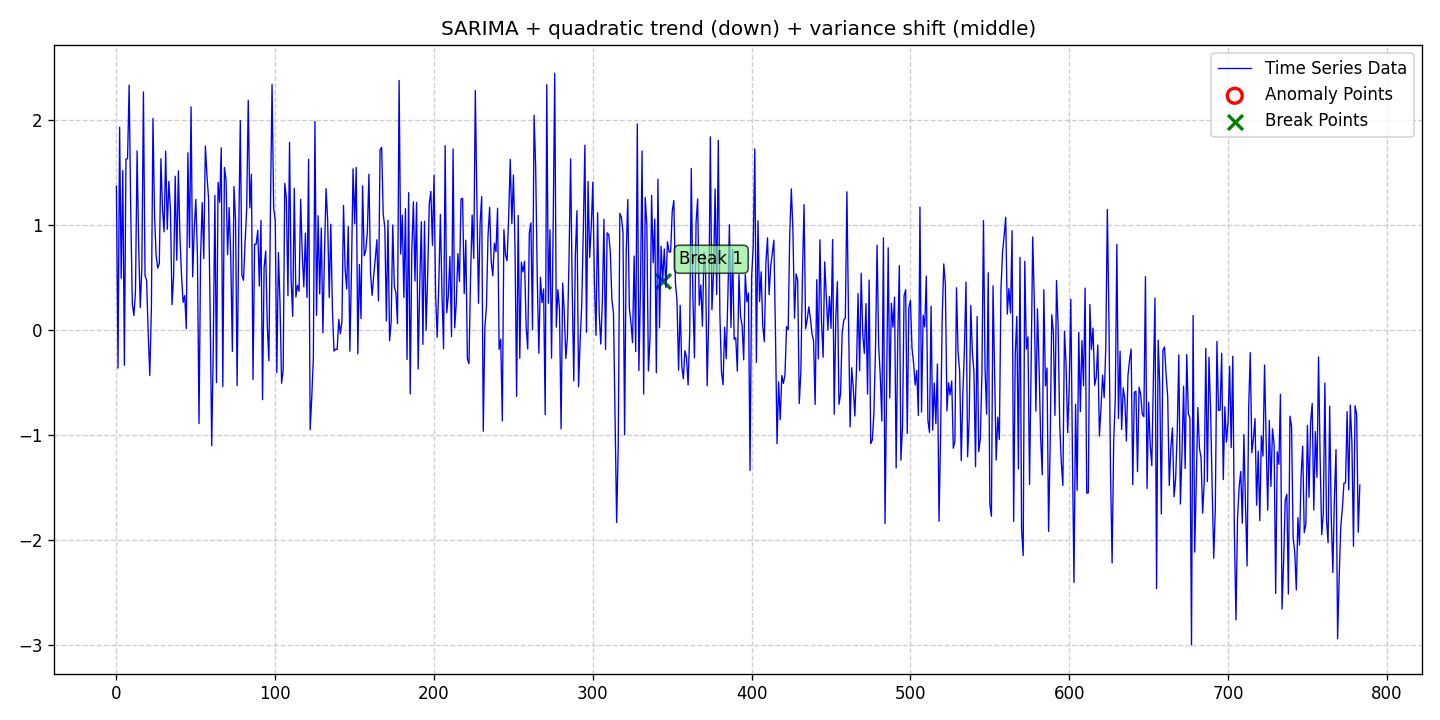

Data behind this chart, as committed beside it:
date, data, stationary, det_lin_up, det_lin_down, det_quad, det_cubic, det_exp, det_damped, stoc_trend, volatility, single_seas, multiple_seas, point_anom_single, point_anom_multi, collect_anom, context_anom, mean_shift, var_shift, trend_shift, point_anom_count, point_anom_location, point_anom_point, collect_anom_count
2020-01-01, 1.367, 0, 0, 0, 1, 0, 0, 0, 0, 0, 1, 0, 0, 0, 0, 0, 0, 1, 0, 0, none, , 0
2020-01-02, -0.363, 0, 0, 0, 1, 0, 0, 0, 0, 0, 1, 0, 0, 0, 0, 0, 0, 1, 0, 0, none, , 0
2020-01-03, 1.928, 0, 0, 0, 1, 0, 0, 0, 0, 0, 1, 0, 0, 0, 0, 0, 0, 1, 0, 0, none, , 0
2020-01-04, 0.4911, 0, 0, 0, 1, 0, 0, 0, 0, 0, 1, 0, 0, 0, 0, 0, 0, 1, 0, 0, none, , 0
2020-01-05, 1.515, 0, 0, 0, 1, 0, 0, 0, 0, 0, 1, 0, 0, 0, 0, 0, 0, 1, 0, 0, none, , 0
2020-01-06, -0.335, 0, 0, 0, 1, 0, 0, 0, 0, 0, 1, 0, 0, 0, 0, 0, 0, 1, 0, 0, none, , 0
2020-01-07, 1.625, 0, 0, 0, 1, 0, 0, 0, 0, 0, 1, 0, 0, 0, 0, 0, 0, 1, 0, 0, none, , 0
2020-01-08, 1.629, 0, 0, 0, 1, 0, 0, 0, 0, 0, 1, 0, 0, 0, 0, 0, 0, 1, 0, 0, none, , 0
2020-01-09, 2.328, 0, 0, 0, 1, 0, 0, 0, 0, 0, 1, 0, 0, 0, 0, 0, 0, 1, 0, 0, none, , 0
2020-01-10, 1.134, 0, 0, 0, 1, 0, 0, 0, 0, 0, 1, 0, 0, 0, 0, 0, 0, 1, 0, 0, none, , 0
2020-01-11, 0.2491, 0, 0, 0, 1, 0, 0, 0, 0, 0, 1, 0, 0, 0, 0, 0, 0, 1, 0, 0, none, , 0
2020-01-12, 0.1371, 0, 0, 0, 1, 0, 0, 0, 0, 0, 1, 0, 0, 0, 0, 0, 0, 1, 0, 0, none, , 0
2020-01-13, 0.371, 0, 0, 0, 1, 0, 0, 0, 0, 0, 1, 0, 0, 0, 0, 0, 0, 1, 0, 0, none, , 0
2020-01-14, 1.702, 0, 0, 0, 1, 0, 0, 0, 0, 0, 1, 0, 0, 0, 0, 0, 0, 1, 0, 0, none, , 0
2020-01-15, 0.8081, 0, 0, 0, 1, 0, 0, 0, 0, 0, 1, 0, 0, 0, 0, 0, 0, 1, 0, 0, none, , 0
2020-01-16, 0.2129, 0, 0, 0, 1, 0, 0, 0, 0, 0, 1, 0, 0, 0, 0, 0, 0, 1, 0, 0, none, , 0
2020-01-17, 0.5941, 0, 0, 0, 1, 0, 0, 0, 0, 0, 1, 0, 0, 0, 0, 0, 0, 1, 0, 0, none, , 0
2020-01-18, 2.263, 0, 0, 0, 1, 0, 0, 0, 0, 0, 1, 0, 0, 0, 0, 0, 0, 1, 0, 0, none, , 0
2020-01-19, 0.5177, 0, 0, 0, 1, 0, 0, 0, 0, 0, 1, 0, 0, 0, 0, 0, 0, 1, 0, 0, none, , 0
2020-01-20, 0.4727, 0, 0, 0, 1, 0, 0, 0, 0, 0, 1, 0, 0, 0, 0, 0, 0, 1, 0, 0, none, , 0
2020-01-21, -0.02882, 0, 0, 0, 1, 0, 0, 0, 0, 0, 1, 0, 0, 0, 0, 0, 0, 1, 0, 0, none, , 0
2020-01-22, -0.434, 0, 0, 0, 1, 0, 0, 0, 0, 0, 1, 0, 0, 0, 0, 0, 0, 1, 0, 0, none, , 0
2020-01-23, 0.1954, 0, 0, 0, 1, 0, 0, 0, 0, 0, 1, 0, 0, 0, 0, 0, 0, 1, 0, 0, none, , 0
2020-01-24, 2.011, 0, 0, 0, 1, 0, 0, 0, 0, 0, 1, 0, 0, 0, 0, 0, 0, 1, 0, 0, none, , 0
2020-01-25, 1.084, 0, 0, 0, 1, 0, 0, 0, 0, 0, 1, 0, 0, 0, 0, 0, 0, 1, 0, 0, none, , 0
2020-01-26, 0.7084, 0, 0, 0, 1, 0, 0, 0, 0, 0, 1, 0, 0, 0, 0, 0, 0, 1, 0, 0, none, , 0
2020-01-27, 0.5882, 0, 0, 0, 1, 0, 0, 0, 0, 0, 1, 0, 0, 0, 0, 0, 0, 1, 0, 0, none, , 0
2020-01-28, 0.6322, 0, 0, 0, 1, 0, 0, 0, 0, 0, 1, 0, 0, 0, 0, 0, 0, 1, 0, 0, none, , 0
2020-01-29, 1.628, 0, 0, 0, 1, 0, 0, 0, 0, 0, 1, 0, 0, 0, 0, 0, 0, 1, 0, 0, none, , 0
2020-01-30, 1.155, 0, 0, 0, 1, 0, 0, 0, 0, 0, 1, 0, 0, 0, 0, 0, 0, 1, 0, 0, none, , 0
2020-01-31, 0.933, 0, 0, 0, 1, 0, 0, 0, 0, 0, 1, 0, 0, 0, 0, 0, 0, 1, 0, 0, none, , 0
2020-02-01, 1.7, 0, 0, 0, 1, 0, 0, 0, 0, 0, 1, 0, 0, 0, 0, 0, 0, 1, 0, 0, none, , 0
2020-02-02, 0.957, 0, 0, 0, 1, 0, 0, 0, 0, 0, 1, 0, 0, 0, 0, 0, 0, 1, 0, 0, none, , 0
2020-02-03, 1.413, 0, 0, 0, 1, 0, 0, 0, 0, 0, 1, 0, 0, 0, 0, 0, 0, 1, 0, 0, none, , 0
2020-02-04, 1.146, 0, 0, 0, 1, 0, 0, 0, 0, 0, 1, 0, 0, 0, 0, 0, 0, 1, 0, 0, none, , 0
2020-02-05, 0.2403, 0, 0, 0, 1, 0, 0, 0, 0, 0, 1, 0, 0, 0, 0, 0, 0, 1, 0, 0, none, , 0
2020-02-06, 0.5109, 0, 0, 0, 1, 0, 0, 0, 0, 0, 1, 0, 0, 0, 0, 0, 0, 1, 0, 0, none, , 0
2020-02-07, 1.462, 0, 0, 0, 1, 0, 0, 0, 0, 0, 1, 0, 0, 0, 0, 0, 0, 1, 0, 0, none, , 0
2020-02-08, 0.6635, 0, 0, 0, 1, 0, 0, 0, 0, 0, 1, 0, 0, 0, 0, 0, 0, 1, 0, 0, none, , 0
2020-02-09, 1.513, 0, 0, 0, 1, 0, 0, 0, 0, 0, 1, 0, 0, 0, 0, 0, 0, 1, 0, 0, none, , 0
2020-02-10, 0.8805, 0, 0, 0, 1, 0, 0, 0, 0, 0, 1, 0, 0, 0, 0, 0, 0, 1, 0, 0, none, , 0
2020-02-11, 0.5151, 0, 0, 0, 1, 0, 0, 0, 0, 0, 1, 0, 0, 0, 0, 0, 0, 1, 0, 0, none, , 0
2020-02-12, 0.2625, 0, 0, 0, 1, 0, 0, 0, 0, 0, 1, 0, 0, 0, 0, 0, 0, 1, 0, 0, none, , 0
2020-02-13, 0.3271, 0, 0, 0, 1, 0, 0, 0, 0, 0, 1, 0, 0, 0, 0, 0, 0, 1, 0, 0, none, , 0
2020-02-14, 0.01239, 0, 0, 0, 1, 0, 0, 0, 0, 0, 1, 0, 0, 0, 0, 0, 0, 1, 0, 0, none, , 0
2020-02-15, 1.685, 0, 0, 0, 1, 0, 0, 0, 0, 0, 1, 0, 0, 0, 0, 0, 0, 1, 0, 0, none, , 0
2020-02-16, 0.7833, 0, 0, 0, 1, 0, 0, 0, 0, 0, 1, 0, 0, 0, 0, 0, 0, 1, 0, 0, none, , 0
2020-02-17, 2.121, 0, 0, 0, 1, 0, 0, 0, 0, 0, 1, 0, 0, 0, 0, 0, 0, 1, 0, 0, none, , 0
2020-02-18, 0.5054, 0, 0, 0, 1, 0, 0, 0, 0, 0, 1, 0, 0, 0, 0, 0, 0, 1, 0, 0, none, , 0
2020-02-19, 0.9544, 0, 0, 0, 1, 0, 0, 0, 0, 0, 1, 0, 0, 0, 0, 0, 0, 1, 0, 0, none, , 0
2020-02-20, 1.242, 0, 0, 0, 1, 0, 0, 0, 0, 0, 1, 0, 0, 0, 0, 0, 0, 1, 0, 0, none, , 0
2020-02-21, 0.7156, 0, 0, 0, 1, 0, 0, 0, 0, 0, 1, 0, 0, 0, 0, 0, 0, 1, 0, 0, none, , 0
2020-02-22, -0.8895, 0, 0, 0, 1, 0, 0, 0, 0, 0, 1, 0, 0, 0, 0, 0, 0, 1, 0, 0, none, , 0
2020-02-23, 0.6964, 0, 0, 0, 1, 0, 0, 0, 0, 0, 1, 0, 0, 0, 0, 0, 0, 1, 0, 0, none, , 0
2020-02-24, 1.211, 0, 0, 0, 1, 0, 0, 0, 0, 0, 1, 0, 0, 0, 0, 0, 0, 1, 0, 0, none, , 0
2020-02-25, 0.6797, 0, 0, 0, 1, 0, 0, 0, 0, 0, 1, 0, 0, 0, 0, 0, 0, 1, 0, 0, none, , 0
2020-02-26, 1.749, 0, 0, 0, 1, 0, 0, 0, 0, 0, 1, 0, 0, 0, 0, 0, 0, 1, 0, 0, none, , 0
2020-02-27, 1.471, 0, 0, 0, 1, 0, 0, 0, 0, 0, 1, 0, 0, 0, 0, 0, 0, 1, 0, 0, none, , 0
2020-02-28, 1.253, 0, 0, 0, 1, 0, 0, 0, 0, 0, 1, 0, 0, 0, 0, 0, 0, 1, 0, 0, none, , 0
2020-02-29, 0.1799, 0, 0, 0, 1, 0, 0, 0, 0, 0, 1, 0, 0, 0, 0, 0, 0, 1, 0, 0, none, , 0
... 724 more rows
